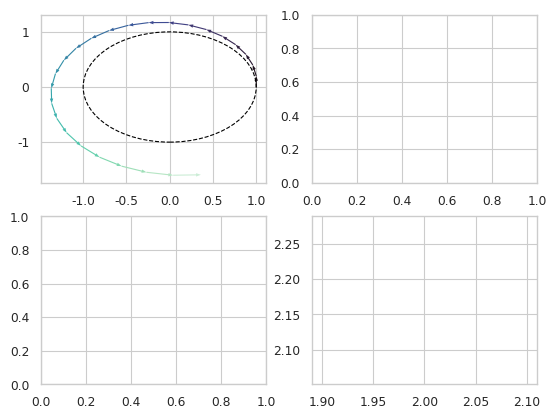

This figure's Python source:
import numpy as np
import matplotlib.pyplot as plt
import seaborn as sns
import pandas as pd
# interest rate

prin=1
t=np.pi
#n=100

rate = complex(0,1)

def term_calculator(prin,rate, n, total_time,cmplx):
    if(cmplx):
        term = np.zeros(n*total_time,dtype=complex)
    else:
        term=np.zeros(n)
    for i in range(n*total_time):
        if i ==0:
            term[i]=prin*(1+(rate)/n)
        else:
            term[i]=term[i-1]*(1+(rate)/n) 
    return term


def plot_terms(prin, total_time, n, rate, plot_type, unit_circ,coor):
    
    x=[]
    term = term_calculator(prin, rate,n, total_time,1)

    if(plot_type == "arrows"):
        
        colors = sns.color_palette("husl", n*total_time)
        colors = sns.color_palette("mako", n*total_time)
        #sns.set_theme()
        sns.set_style("whitegrid")
        #sns.set_style("darkgrid", {"axes.facecolor": ".9"})
        sns.set_context("paper")
        #fig = plt.figure()
        fig, axs= plt.subplots(2,2)
        arrow_headlength=-0.15*n + 5
        term = np.insert(term,0,complex(1,0))
        axs[0][0].quiver(term[:-1].real, term[:-1].imag,term[1:].real-term[:-1].real, term[1:].imag-term[:-1].imag,scale=1, scale_units='xy',angles='xy', color=colors, headlength=arrow_headlength,headaxislength=arrow_headlength, width=0.005)
        if(coor):
            for x,y in zip(term[:].real, term[:].imag):
                plt.text(x+0.02, y, '%.2f + %.2fi' % (float(x), float(y)))
        if(unit_circ):
            unit_circ = plt.Circle((0, 0), 1.0, color='black', fill=False,linestyle="--",label="Unit Circle")
            axs[0][0].add_patch(unit_circ)

        plt.fill(max(term[:].real+1),max(term[:].imag+1))
        #plt.ylim(min(term[:].real)-0.5,max(term[:].real+0.5))
        #ax.set(xlim=(-1, 1), ylim=(-2, 2))
        #sns.despine()
        # ax.spines[["left", "bottom"]].set_position(("data", 0))
        # Hide the top and right spines.
        # ax.spines[["top", "right"]].set_visible(False)
        # plt.xlim(-3, 3)
        # plt.ylim(-3, 3)
        # if n <15:
        #     for i in range(n*total_time):
        #         xr=2
        #         plt.plot([0, term[i].real], [0, term[i].imag],color="black")
        #         plt.gca().add_patch(plt.Rectangle([term[i].real,term[i].imag],-.05,.05,np.degrees(np.angle(term[i])),facecolor='none',alpha=1,edgecolor='black')  )  
        print(len(term))
        
        # make a rectangle
        # the distance from the imaginary axis to the point is imag_value[i]



plot_terms(prin=1,total_time=5,n=5,rate=complex(0,1),plot_type="arrows",unit_circ=1,coor=0)
#real_compound_interest(1,0.50,12,1)

plt.show()
